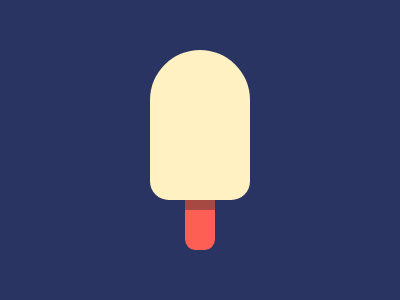

Write the HTML and CSS that draws this image.

<body bgcolor=#293462><p><div>
	<style>
	*{position:fixed}
	p{width:100;height:150;background:#FFF1C1;margin:42 142;border-radius:1in 1in 38q 38q}
	div{width:30;height:40;background:#FE5F55;margin:192 177;border-top:solid 11q#A64942;border-radius:0 0 11q 11q}